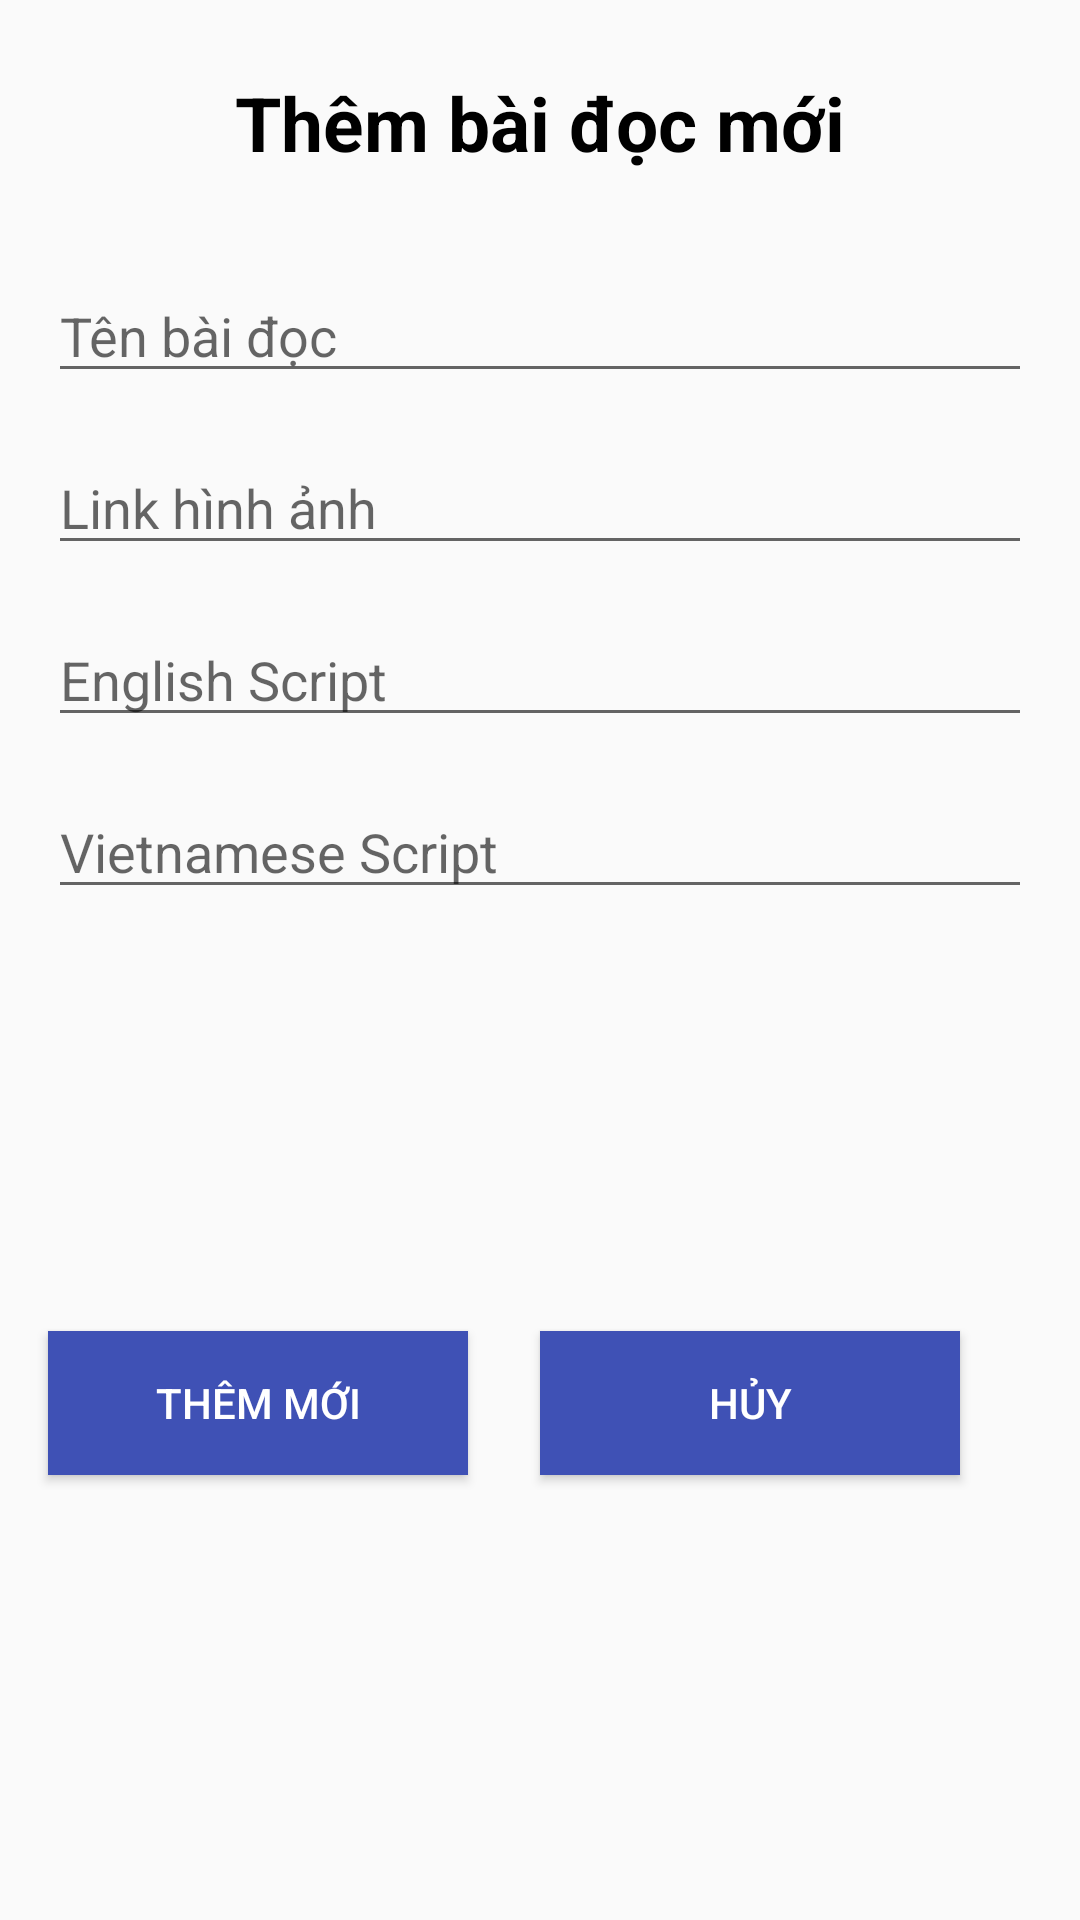

Android layout source for this screen:
<!-- AndroidManifest.xml: application theme Theme.Onetwofour -->
<!-- res/layout/dialog_thembaidocmoi.xml -->
<?xml version="1.0" encoding="utf-8"?>
<androidx.constraintlayout.widget.ConstraintLayout
    xmlns:android="http://schemas.android.com/apk/res/android"
    xmlns:app="http://schemas.android.com/apk/res-auto"
    xmlns:tools="http://schemas.android.com/tools"
    android:layout_width="350dp"
    android:layout_height="wrap_content"
    android:layout_gravity="center">

    <TextView
        android:id="@+id/textView14"
        android:layout_width="wrap_content"
        android:layout_height="wrap_content"
        android:layout_marginTop="24dp"
        android:text="Thêm bài đọc mới"
        android:textColor="#000"
        android:textSize="25dp"
        android:textStyle="bold"
        app:layout_constraintEnd_toEndOf="parent"
        app:layout_constraintHorizontal_bias="0.5"
        app:layout_constraintStart_toStartOf="parent"
        app:layout_constraintTop_toTopOf="parent" />

    <EditText
        android:id="@+id/edt_dev_baidocmoi_ten"
        android:layout_width="0dp"
        android:layout_height="wrap_content"
        android:layout_marginStart="16dp"
        android:layout_marginTop="32dp"
        android:layout_marginEnd="16dp"
        android:hint="Tên bài đọc"
        android:inputType="text"
        app:layout_constraintEnd_toEndOf="parent"
        app:layout_constraintHorizontal_bias="0.0"
        app:layout_constraintStart_toStartOf="parent"
        app:layout_constraintTop_toBottomOf="@+id/textView14" />

    <EditText
        android:id="@+id/edt_dev_baidocmoi_hinh"
        android:layout_width="0dp"
        android:layout_height="wrap_content"
        android:layout_marginStart="16dp"
        android:layout_marginTop="16dp"
        android:layout_marginEnd="16dp"
        android:hint="Link hình ảnh"
        android:inputType="text"
        app:layout_constraintEnd_toEndOf="parent"
        app:layout_constraintHorizontal_bias="0.0"
        app:layout_constraintStart_toStartOf="parent"
        app:layout_constraintTop_toBottomOf="@+id/edt_dev_baidocmoi_ten" />

    <EditText
        android:id="@+id/edt_dev_baidocmoi_engsub"
        android:layout_width="0dp"
        android:layout_height="wrap_content"
        android:layout_marginStart="16dp"
        android:layout_marginTop="16dp"
        android:layout_marginEnd="16dp"
        android:hint="English Script"
        android:inputType="text"
        app:layout_constraintEnd_toEndOf="parent"
        app:layout_constraintHorizontal_bias="0.0"
        app:layout_constraintStart_toStartOf="parent"
        app:layout_constraintTop_toBottomOf="@+id/edt_dev_baidocmoi_hinh" />

    <EditText
        android:id="@+id/edt_dev_baidocmoi_vietsub"
        android:layout_width="0dp"
        android:layout_height="wrap_content"
        android:layout_marginStart="16dp"
        android:layout_marginTop="16dp"
        android:layout_marginEnd="16dp"
        android:hint="Vietnamese Script"
        android:inputType="text"
        app:layout_constraintEnd_toEndOf="parent"
        app:layout_constraintHorizontal_bias="0.0"
        app:layout_constraintStart_toStartOf="parent"
        app:layout_constraintTop_toBottomOf="@+id/edt_dev_baidocmoi_engsub" />

    <Button
        android:id="@+id/btn_dev_thembaidoc_ok"
        android:layout_width="0dp"
        android:layout_height="wrap_content"
        android:layout_marginTop="24dp"
        android:layout_marginEnd="24dp"
        android:layout_marginBottom="32dp"
        android:background="#3F51B5"
        android:text="Thêm mới"
        android:textColor="#fff"
        app:layout_constraintBottom_toBottomOf="parent"
        app:layout_constraintEnd_toStartOf="@+id/btn_dev_thembaidoc_huy"
        app:layout_constraintStart_toStartOf="@+id/edt_dev_baidocmoi_vietsub"
        app:layout_constraintTop_toBottomOf="@+id/edt_dev_baidocmoi_vietsub" />

    <Button
        android:id="@+id/btn_dev_thembaidoc_huy"
        android:layout_width="0dp"
        android:layout_height="wrap_content"
        android:layout_marginTop="24dp"
        android:layout_marginEnd="24dp"
        android:layout_marginBottom="32dp"
        android:background="#3F51B5"
        android:text="hủy"
        android:textColor="#fff"
        app:layout_constraintBottom_toBottomOf="parent"
        app:layout_constraintEnd_toEndOf="@+id/edt_dev_baidocmoi_vietsub"
        app:layout_constraintStart_toEndOf="@+id/btn_dev_thembaidoc_ok"
        app:layout_constraintTop_toBottomOf="@+id/edt_dev_baidocmoi_vietsub" />

</androidx.constraintlayout.widget.ConstraintLayout>
<!-- resources referenced by this layout -->
<resources>
  <style name="Theme.Onetwofour" parent="Theme.AppCompat.DayNight.NoActionBar">
          
          <item name="colorPrimary">@color/purple_500</item>
          <item name="colorPrimaryVariant">@color/purple_700</item>
          <item name="colorOnPrimary">@color/white</item>
          
          <item name="colorSecondary">@color/teal_200</item>
          <item name="colorSecondaryVariant">@color/teal_700</item>
          <item name="colorOnSecondary">@color/black</item>
          
          <item name="android:statusBarColor" tools:targetApi="l">?attr/colorPrimaryVariant</item>
          
      </style>
  <!-- not gathered from this repository: default colours our renderer supplied (Android Studio template values) -->
  <color name="purple_500">#FF6200EE</color>
  <color name="purple_700">#FF3700B3</color>
  <color name="teal_200">#FF03DAC5</color>
  <color name="teal_700">#FF018786</color>
  <color name="black">#FF000000</color>
  <color name="white">#FFFFFFFF</color>
</resources>
